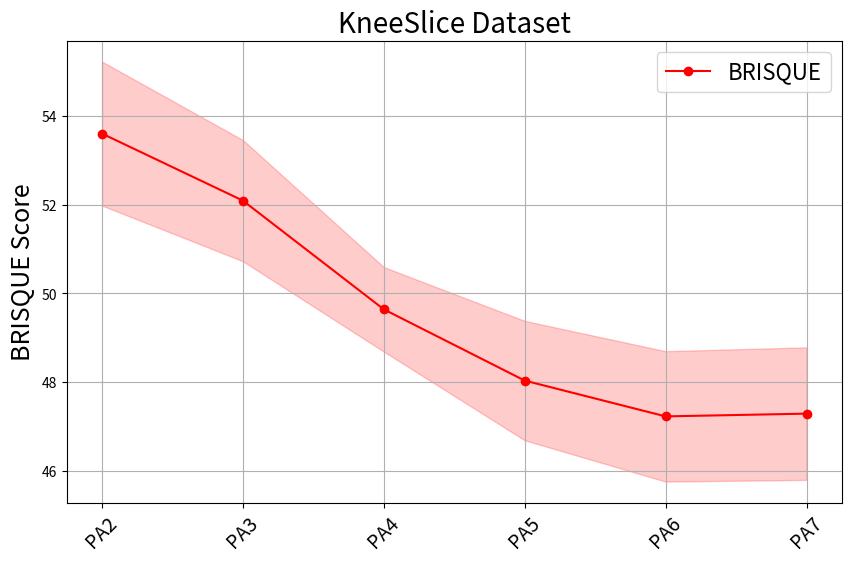
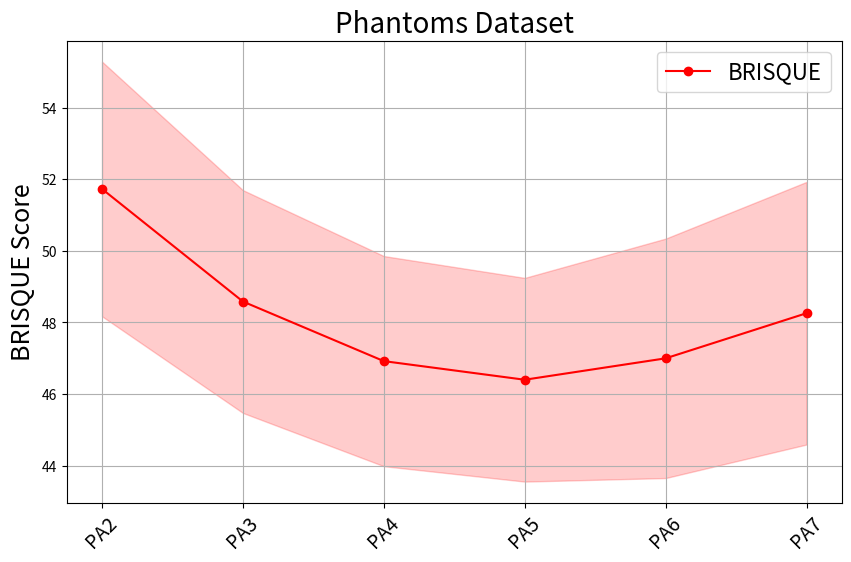
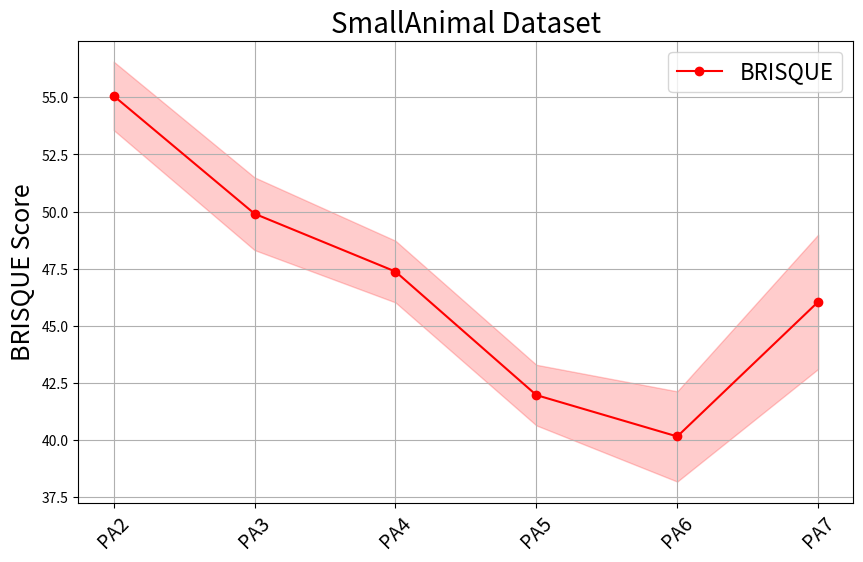
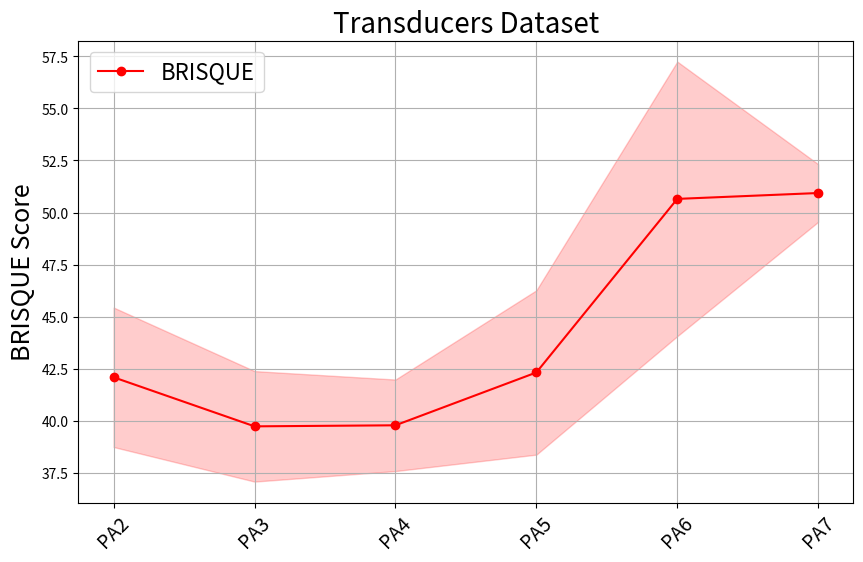

These charts were generated, in order, by the following Python code:
import numpy as np
import matplotlib.pyplot as plt

# --- Function to plot BRISQUE scores ---
def plot_brisque(configs, brisque_means, brisque_stds, title):
    """
    Creates a line plot for BRISQUE scores with error bands (std deviation).
    
    :param configs: X-axis labels (configurations)
    :param brisque_means: Mean BRISQUE values
    :param brisque_stds: Standard deviation of BRISQUE scores
    :param title: Title of the graph
    """
    x = np.arange(len(configs))
    
    plt.figure(figsize=(10, 6))
    plt.plot(x, brisque_means, label="BRISQUE", color="r", linestyle="-", marker="o")
    plt.fill_between(x, np.array(brisque_means) - np.array(brisque_stds), 
                     np.array(brisque_means) + np.array(brisque_stds), color="r", alpha=0.2)

    plt.ylabel("BRISQUE Score", fontsize=18)
    plt.xticks(x, configs, rotation=45, fontsize=14)
    plt.title(title, fontsize=20)
    plt.grid(True)
    plt.legend(fontsize=16)
    plt.show()

# Configurations
configs = ["PA2", "PA3", "PA4", "PA5", "PA6", "PA7"]

# Data for PA Experiment BRISQUE scores
pa_experiment_brisque = {
    "KneeSlice": ([53.600, 52.088, 49.637, 48.031, 47.224, 47.286], [1.623, 1.366, 0.953, 1.346, 1.470, 1.494]),
    "Phantoms": ([51.728, 48.584, 46.920, 46.400, 46.998, 48.258], [3.556, 3.111, 2.934, 2.844, 3.343, 3.667]),
    "SmallAnimal": ([55.061, 49.903, 47.373, 41.969, 40.159, 46.050], [1.498, 1.590, 1.350, 1.326, 1.974, 2.939]),
    "Transducers": ([42.092, 39.737, 39.787, 42.323, 50.655, 50.937], [3.348, 2.652, 2.197, 3.944, 6.591, 1.386])
}

# Generate BRISQUE plots
for dataset, (means, stds) in pa_experiment_brisque.items():
    plot_brisque(configs, means, stds, f"{dataset} Dataset")
